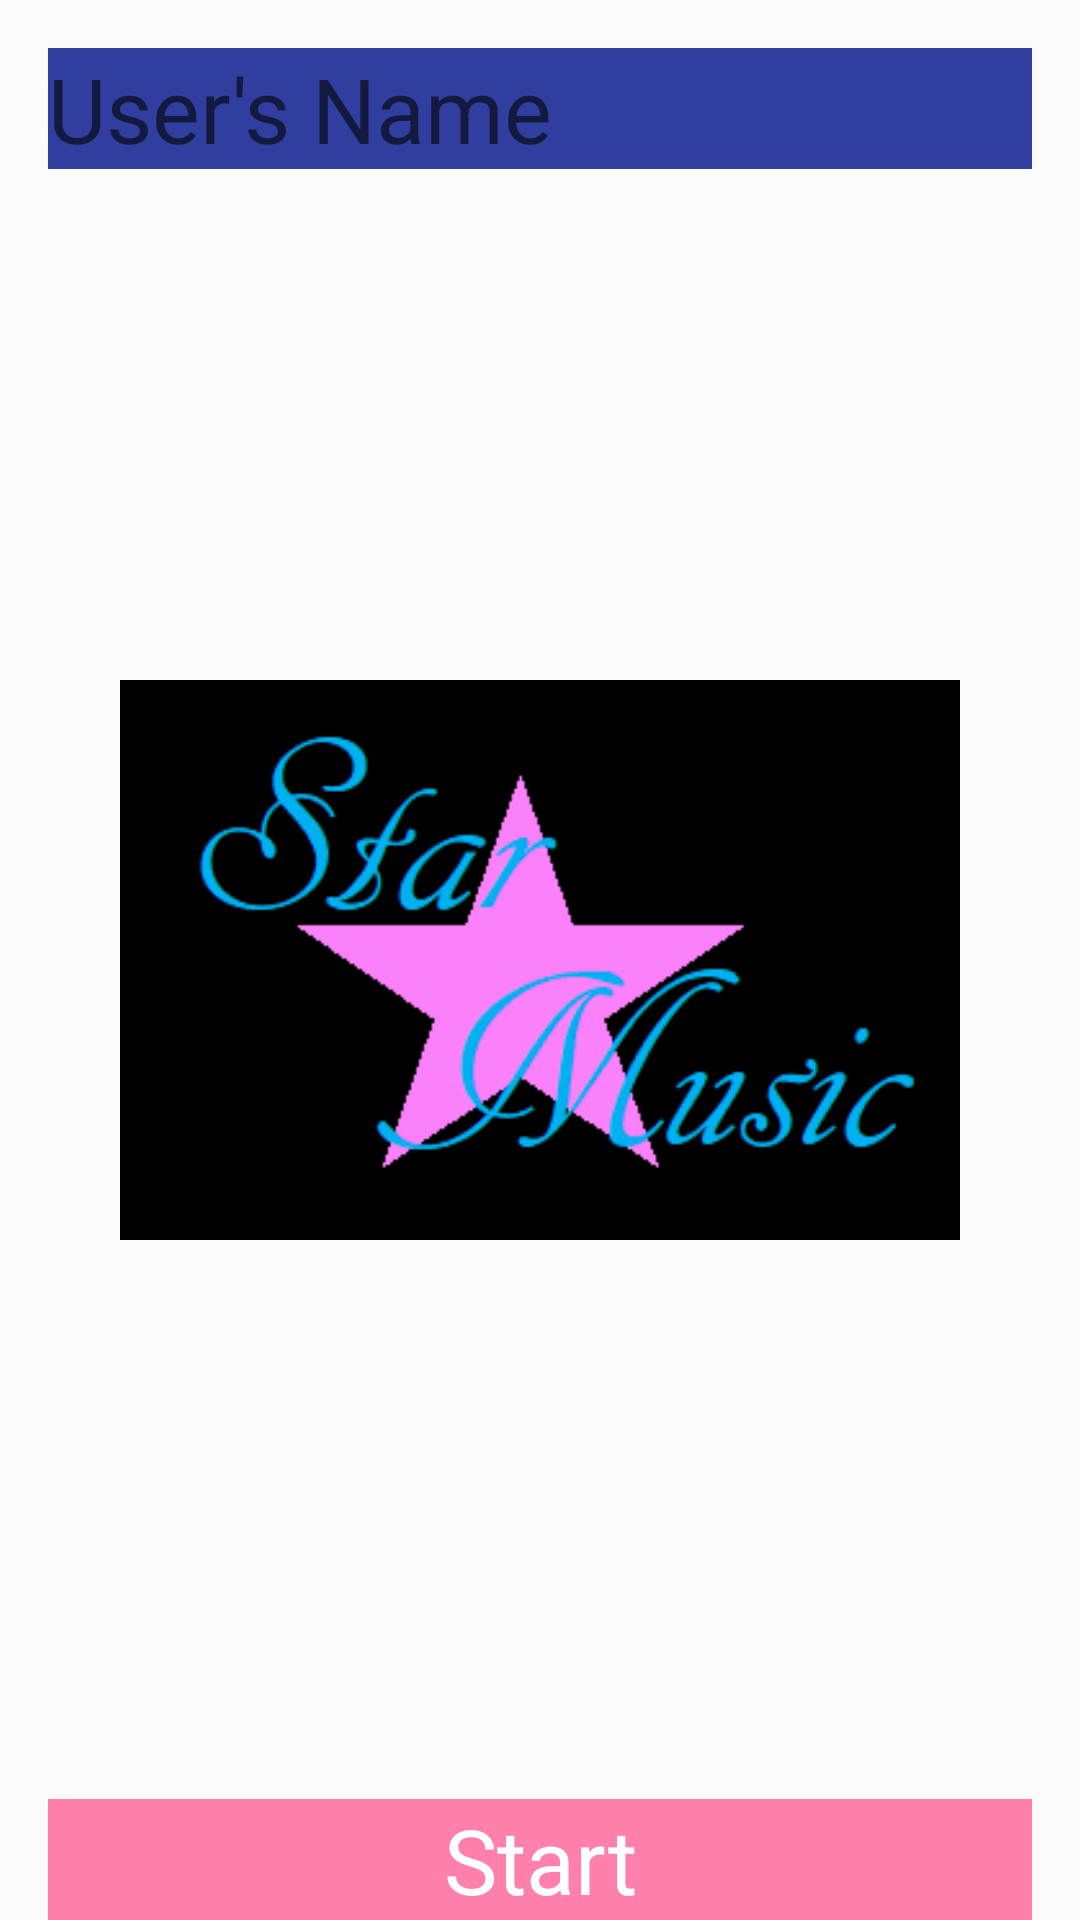

Layout XML and referenced resources for this Android screen:
<!-- AndroidManifest.xml: application theme AppTheme -->
<!-- res/layout/activity_welcome_screen.xml -->
<?xml version="1.0" encoding="utf-8"?>

<RelativeLayout xmlns:android="http://schemas.android.com/apk/res/android"
    xmlns:app="http://schemas.android.com/apk/res-auto"
    xmlns:tools="http://schemas.android.com/tools"
    android:layout_width="match_parent"
    android:layout_height="match_parent"
    android:background="@drawable/stars_background1"
    tools:context=".Activities.WelcomeScreen">



        <ImageView
            android:layout_width="wrap_content"
            android:layout_height="@dimen/starh"
            android:layout_gravity="center"
            android:layout_centerHorizontal="true"
            android:layout_centerVertical="true"
            android:src="@drawable/star_logo"
            android:layout_margin="@dimen/margin40"/>
        <EditText
            android:layout_width="match_parent"
            android:layout_height="wrap_content"
            android:hint="@string/user_s_name"
            android:textSize="@dimen/ts30"
            android:inputType="textCapWords"
            android:textColor="@color/white"
            android:background="@color/colorPrimaryDark"
            android:layout_margin="@dimen/margin16"
            android:id="@+id/user_name_input"/>
        <TextView
            android:layout_width="match_parent"
            android:layout_height="wrap_content"
            android:text="@string/start"
            android:textSize="@dimen/ts30"
            android:layout_alignParentBottom="true"
            android:textColor="@color/white"
            android:layout_marginLeft="@dimen/margin16"
            android:layout_marginRight="@dimen/margin16"
            android:gravity="center"
            android:id="@+id/start_view"
            android:clickable="true"
            android:background="@color/pink1"/>

    </RelativeLayout>
<!-- resources referenced by this layout -->
<resources>
  <color name="colorPrimaryDark">#303F9F</color>
  <color name="pink1">#FF80AB</color>
  <color name="white">#fff</color>
  <dimen name="margin16">16dp</dimen>
  <dimen name="margin40">40dp</dimen>
  <dimen name="starh">200dp</dimen>
  <dimen name="ts30">30sp</dimen>
  <!-- drawable star_logo: png bitmap (drawable, 8924 bytes) -->
  <string name="start">Start</string>
  <string name="user_s_name">User\'s Name</string>
  <style name="AppTheme" parent="Theme.AppCompat.Light.DarkActionBar">
          
          <item name="colorPrimary">@color/colorPrimary</item>
          <item name="colorPrimaryDark">@color/colorPrimaryDark</item>
          <item name="colorAccent">@color/colorAccent</item>
      </style>
  <color name="colorPrimary">#3F51B5</color>
  <color name="colorAccent">#FF4081</color>
</resources>
